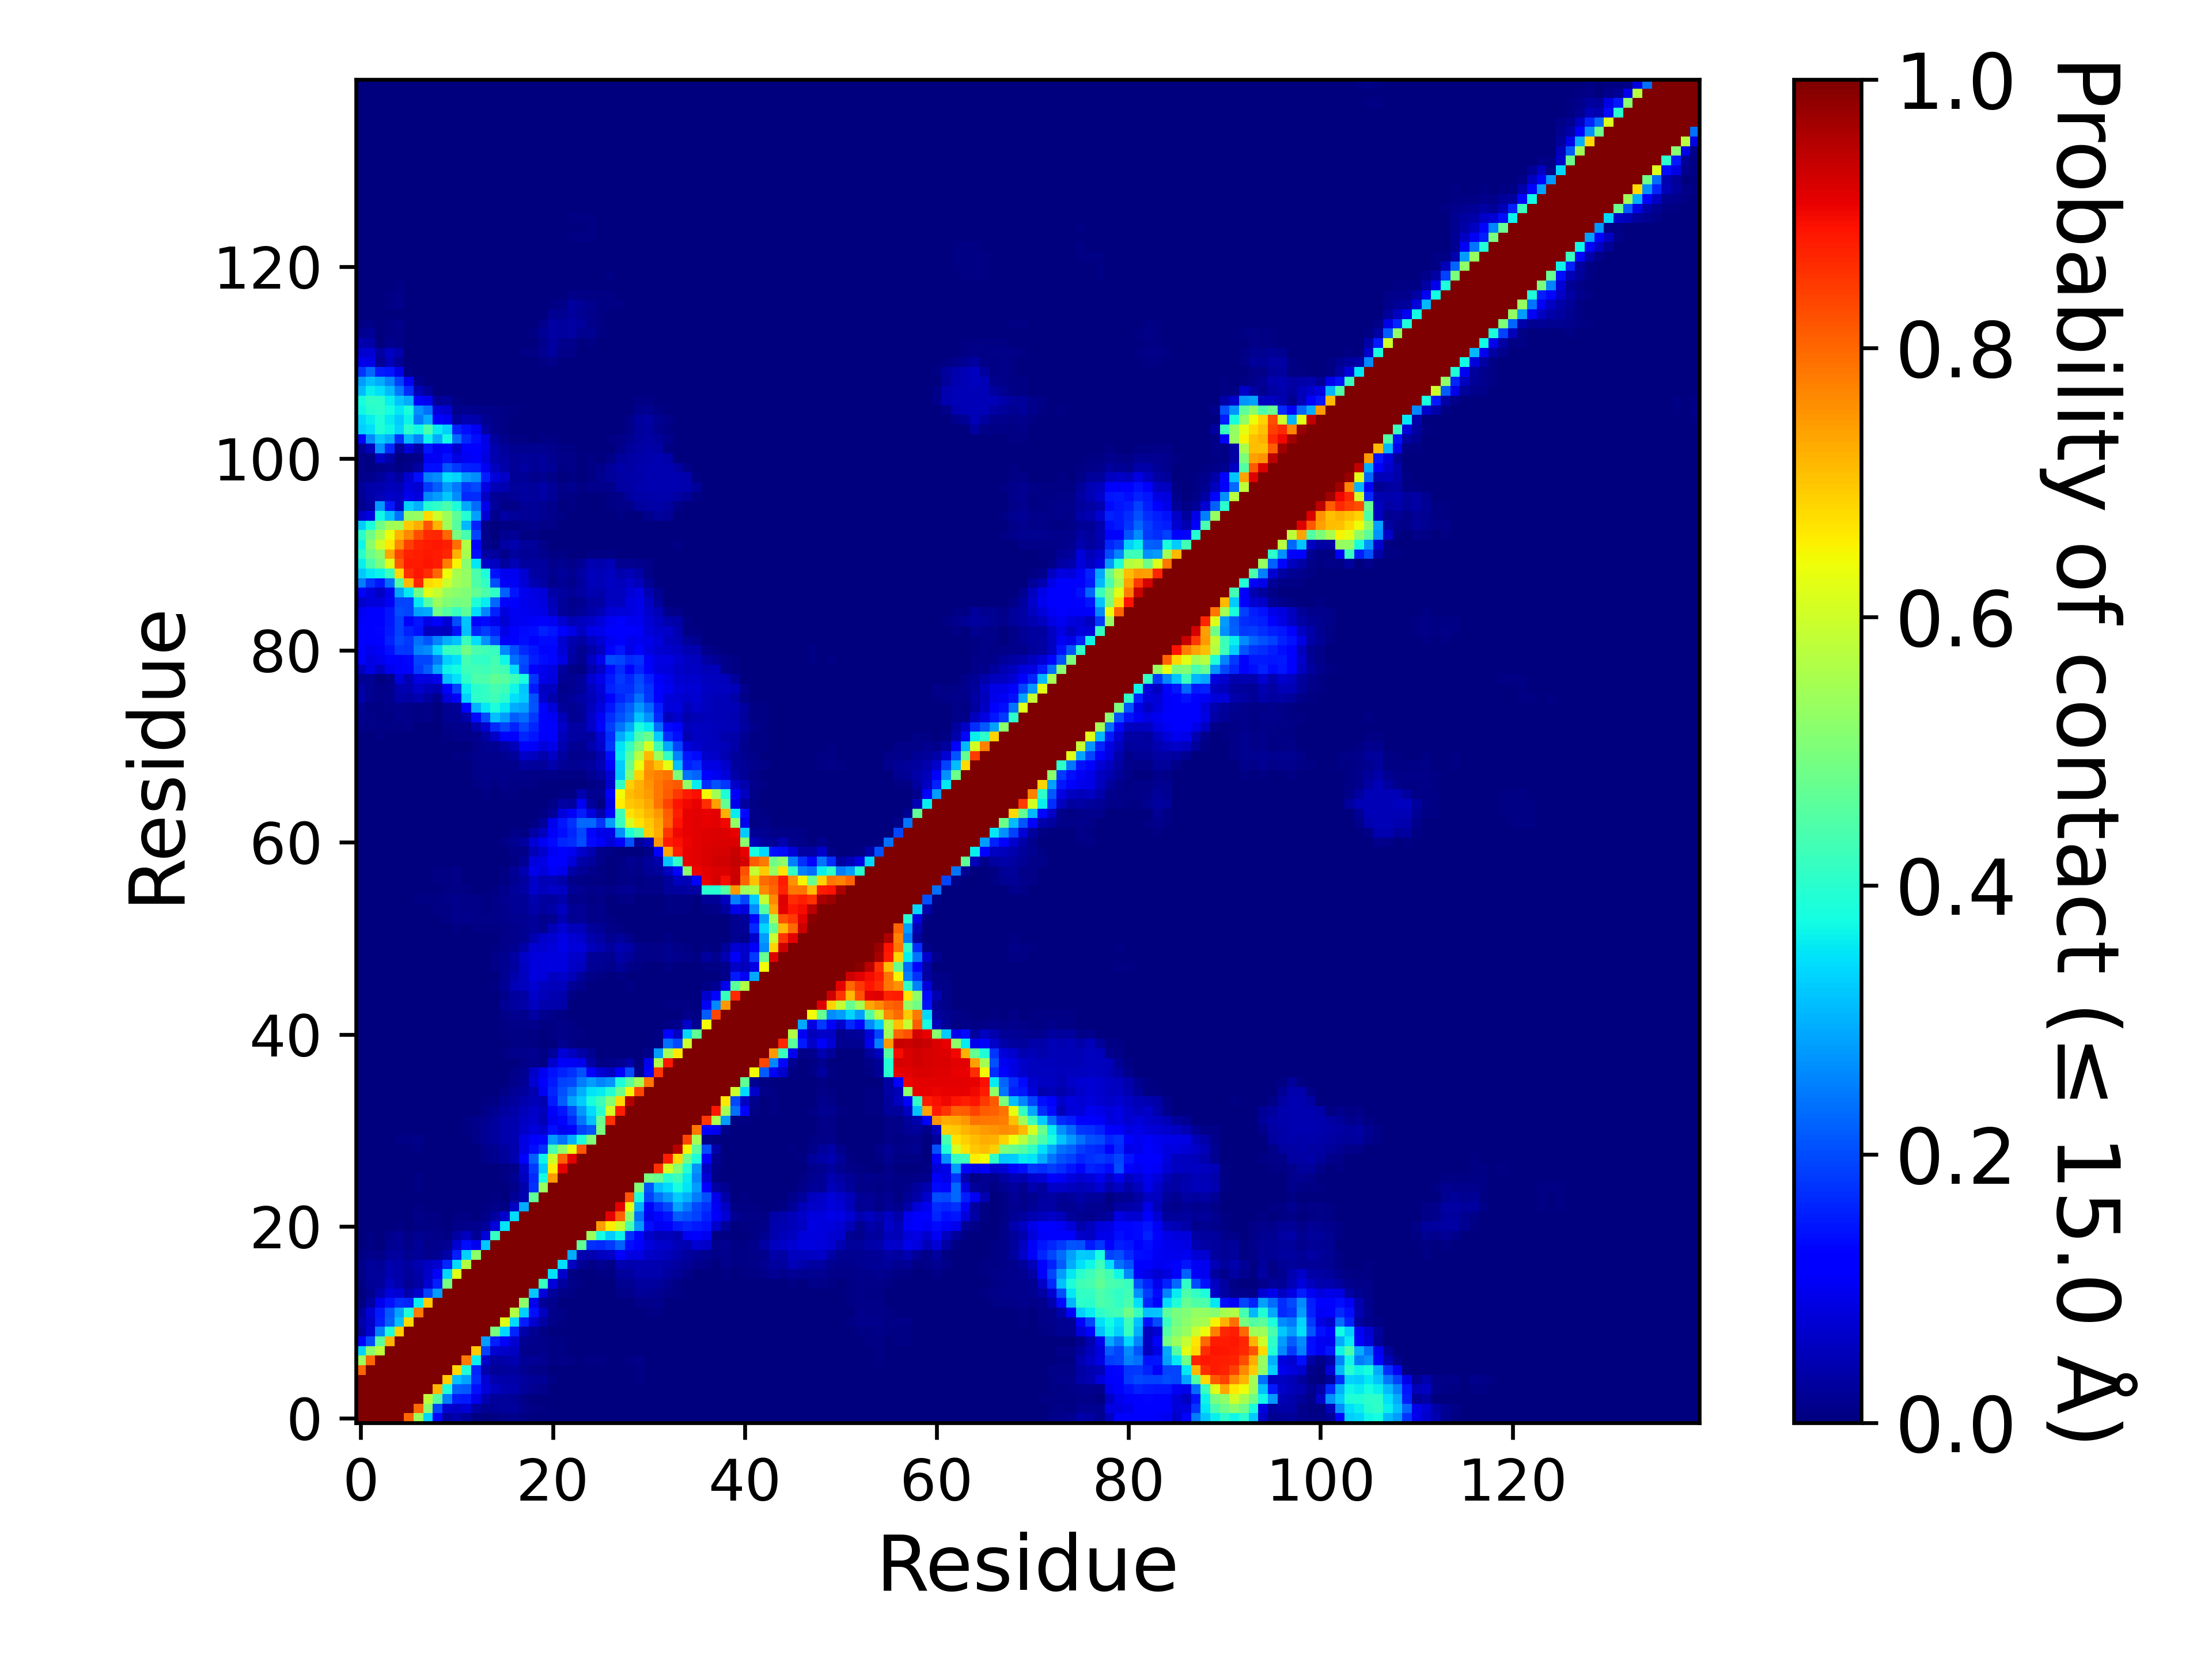

Source data for this figure (header and first rows):
, 1, 2, 3, 4, 5, 6, 7, 8, 9, 10, 11, 12, 13, 14, 15, 16, 17, 18, 19, 20, 21, 22, 23
1, 1.0, 1.0, 1.0, 1.0, 1.0, 0.801, 0.5405, 0.3343, 0.1163, 0.02881, 0.04172, 0.02673, 0.004569, 0.002227, 0.005312, 0.008453, 0.01228, 0.003969, 0.003056, 0.002227, 0.002028, 0.0005711, 0.0003427
2, 1.0, 1.0, 1.0, 1.0, 1.0, 1.0, 0.7971, 0.523, 0.1968, 0.07165, 0.06425, 0.0777, 0.03187, 0.01731, 0.02045, 0.02424, 0.02439, 0.01279, 0.005711, 0.005883, 0.002342, 0.0002285, 0.0
3, 1.0, 1.0, 1.0, 1.0, 1.0, 1.0, 1.0, 0.5801, 0.4575, 0.2504, 0.1548, 0.1494, 0.09432, 0.04503, 0.02519, 0.02616, 0.02327, 0.01054, 0.003798, 0.0009995, 0.000257, 0.0, 0.0
4, 1.0, 1.0, 1.0, 1.0, 1.0, 1.0, 1.0, 1.0, 0.7177, 0.3852, 0.219, 0.2129, 0.1428, 0.08022, 0.05766, 0.04592, 0.04201, 0.02576, 0.01588, 0.01288, 0.001656, 0.0001999, 0.0005426
5, 1.0, 1.0, 1.0, 1.0, 1.0, 1.0, 1.0, 1.0, 1.0, 0.6877, 0.3136, 0.2867, 0.1699, 0.07807, 0.04224, 0.03687, 0.03712, 0.0287, 0.02153, 0.02219, 0.006254, 0.001228, 0.00237
6, 0.801, 1.0, 1.0, 1.0, 1.0, 1.0, 1.0, 1.0, 1.0, 1.0, 0.6767, 0.389, 0.1629, 0.04086, 0.02302, 0.0239, 0.02936, 0.01708, 0.009995, 0.01048, 0.0005426, 0.001428, 0.001542
7, 0.5405, 0.7971, 1.0, 1.0, 1.0, 1.0, 1.0, 1.0, 1.0, 1.0, 1.0, 0.7798, 0.3609, 0.07011, 0.03381, 0.03661, 0.04592, 0.02085, 0.01956, 0.01922, 0.006083, 0.01011, 0.005683
8, 0.3343, 0.523, 0.5801, 1.0, 1.0, 1.0, 1.0, 1.0, 1.0, 1.0, 1.0, 1.0, 0.6952, 0.1885, 0.07036, 0.0636, 0.05903, 0.01294, 0.01148, 0.01194, 0.004169, 0.00634, 0.003056
9, 0.1163, 0.1968, 0.4575, 0.7177, 1.0, 1.0, 1.0, 1.0, 1.0, 1.0, 1.0, 1.0, 1.0, 0.2809, 0.1531, 0.1057, 0.07068, 0.01876, 0.01491, 0.009224, 0.004141, 0.005569, 0.00237
10, 0.02881, 0.07165, 0.2504, 0.3852, 0.6877, 1.0, 1.0, 1.0, 1.0, 1.0, 1.0, 1.0, 1.0, 1.0, 0.4961, 0.3363, 0.1633, 0.03775, 0.01565, 0.007453, 0.002627, 0.003056, 0.0001142
11, 0.04172, 0.06425, 0.1548, 0.219, 0.3136, 0.6767, 1.0, 1.0, 1.0, 1.0, 1.0, 1.0, 1.0, 1.0, 1.0, 0.6227, 0.3399, 0.1532, 0.07282, 0.03138, 0.01028, 0.006968, 0.001514
12, 0.02673, 0.0777, 0.1494, 0.2129, 0.2867, 0.389, 0.7798, 1.0, 1.0, 1.0, 1.0, 1.0, 1.0, 1.0, 1.0, 1.0, 0.5696, 0.3294, 0.1396, 0.05714, 0.01405, 0.007539, 0.001428
13, 0.004569, 0.03187, 0.09432, 0.1428, 0.1699, 0.1629, 0.3609, 0.6952, 1.0, 1.0, 1.0, 1.0, 1.0, 1.0, 1.0, 1.0, 1.0, 0.52, 0.09935, 0.02207, 0.01202, 0.003655, 0.001514
14, 0.002227, 0.01731, 0.04503, 0.08022, 0.07807, 0.04086, 0.07011, 0.1885, 0.2809, 1.0, 1.0, 1.0, 1.0, 1.0, 1.0, 1.0, 1.0, 1.0, 0.3241, 0.08104, 0.02347, 0.01002, 0.005169
15, 0.005312, 0.02045, 0.02519, 0.05766, 0.04224, 0.02302, 0.03381, 0.07036, 0.1531, 0.4961, 1.0, 1.0, 1.0, 1.0, 1.0, 1.0, 1.0, 1.0, 1.0, 0.4142, 0.08024, 0.02993, 0.009766
16, 0.008453, 0.02424, 0.02616, 0.04592, 0.03687, 0.0239, 0.03661, 0.0636, 0.1057, 0.3363, 0.6227, 1.0, 1.0, 1.0, 1.0, 1.0, 1.0, 1.0, 1.0, 1.0, 0.3516, 0.06854, 0.006054
17, 0.01228, 0.02439, 0.02327, 0.04201, 0.03712, 0.02936, 0.04592, 0.05903, 0.07068, 0.1633, 0.3399, 0.5696, 1.0, 1.0, 1.0, 1.0, 1.0, 1.0, 1.0, 1.0, 1.0, 0.3419, 0.06063
18, 0.003969, 0.01279, 0.01054, 0.02576, 0.0287, 0.01708, 0.02085, 0.01294, 0.01876, 0.03775, 0.1532, 0.3294, 0.52, 1.0, 1.0, 1.0, 1.0, 1.0, 1.0, 1.0, 1.0, 1.0, 0.2964
19, 0.003056, 0.005711, 0.003798, 0.01588, 0.02153, 0.009995, 0.01956, 0.01148, 0.01491, 0.01565, 0.07282, 0.1396, 0.09935, 0.3241, 1.0, 1.0, 1.0, 1.0, 1.0, 1.0, 1.0, 1.0, 1.0
20, 0.002227, 0.005883, 0.0009995, 0.01288, 0.02219, 0.01048, 0.01922, 0.01194, 0.009224, 0.007453, 0.03138, 0.05714, 0.02207, 0.08104, 0.4142, 1.0, 1.0, 1.0, 1.0, 1.0, 1.0, 1.0, 1.0
21, 0.002028, 0.002342, 0.000257, 0.001656, 0.006254, 0.0005426, 0.006083, 0.004169, 0.004141, 0.002627, 0.01028, 0.01405, 0.01202, 0.02347, 0.08024, 0.3516, 1.0, 1.0, 1.0, 1.0, 1.0, 1.0, 1.0
22, 0.0005711, 0.0002285, 0.0, 0.0001999, 0.001228, 0.001428, 0.01011, 0.00634, 0.005569, 0.003056, 0.006968, 0.007539, 0.003655, 0.01002, 0.02993, 0.06854, 0.3419, 1.0, 1.0, 1.0, 1.0, 1.0, 1.0
23, 0.0003427, 0.0, 0.0, 0.0005426, 0.00237, 0.001542, 0.005683, 0.003056, 0.00237, 0.0001142, 0.001514, 0.001428, 0.001514, 0.005169, 0.009766, 0.006054, 0.06063, 0.2964, 1.0, 1.0, 1.0, 1.0, 1.0
24, 5.711348449368896e-05, 0.0, 0.0, 0.0, 0.0003712, 0.0001999, 0.001656, 0.0003998, 0.0, 0.0, 0.0, 0.0, 0.0, 0.001799, 0.005254, 0.001314, 0.02159, 0.04678, 0.4657, 1.0, 1.0, 1.0, 1.0
25, 0.0008853, 0.0, 0.0, 2.855674224684448e-05, 0.003313, 0.001199, 0.005112, 0.0008281, 0.000771, 5.711348449368896e-05, 0.0001428, 5.711348449368896e-05, 0.0, 2.855674224684448e-05, 8.567022674053344e-05, 0.0005426, 0.01025, 0.04226, 0.1732, 0.5356, 1.0, 1.0, 1.0
26, 0.0002856, 0.0, 0.0, 0.000257, 0.003255, 0.0007996, 0.004826, 0.0004855, 0.0007996, 8.567022674053344e-05, 0.0, 0.0, 0.0, 0.0001142, 0.0008853, 0.005854, 0.01688, 0.05674, 0.1669, 0.376, 0.7443, 1.0, 1.0
27, 0.0001428, 0.0, 0.0, 0.0002856, 0.003198, 0.0009995, 0.003398, 8.567022674053344e-05, 0.0007996, 2.855674224684448e-05, 0.0, 2.855674224684448e-05, 0.0, 0.0004855, 0.0003427, 0.007625, 0.01111, 0.06631, 0.1828, 0.328, 0.6582, 0.9124, 1.0
28, 0.0, 0.0, 0.0, 0.0, 0.0007139, 0.0008281, 0.0003141, 0.0, 0.0, 0.0, 0.0, 0.0, 0.0004569, 0.01037, 0.01722, 0.02562, 0.04523, 0.1219, 0.2209, 0.3659, 0.594, 0.8084, 0.9104
29, 0.0, 0.0, 0.0, 8.567022674053344e-05, 0.00337, 0.002399, 0.005597, 0.0006854, 0.0003141, 0.0, 0.0, 0.000771, 0.003798, 0.01396, 0.0191, 0.03036, 0.03987, 0.08795, 0.1369, 0.1727, 0.4369, 0.5248, 0.6318
30, 0.0, 0.0, 0.0003141, 0.0009424, 0.005197, 0.005511, 0.008196, 0.002799, 0.001456, 8.567022674053344e-05, 8.567022674053344e-05, 0.001799, 0.009681, 0.02319, 0.03087, 0.03955, 0.0462, 0.08718, 0.12, 0.1291, 0.274, 0.2374, 0.2991
31, 0.0, 0.0, 0.0, 0.0001428, 0.002142, 0.00257, 0.003141, 0.0003998, 0.0004855, 0.0003998, 0.001771, 0.005197, 0.01108, 0.02042, 0.02873, 0.04038, 0.04461, 0.06588, 0.0837, 0.06728, 0.1376, 0.09883, 0.1193
32, 8.567022674053344e-05, 0.0, 2.855674224684448e-05, 0.0, 0.0, 0.002199, 0.002113, 0.0009995, 0.002028, 0.002199, 0.0003712, 0.005226, 0.01439, 0.01771, 0.02713, 0.04049, 0.04186, 0.05923, 0.06779, 0.04766, 0.09923, 0.1304, 0.1657
33, 0.0005426, 0.0001428, 0.0, 0.0, 0.0, 0.0002285, 0.0009709, 0.000257, 0.001142, 0.0004284, 0.0, 2.855674224684448e-05, 0.003798, 0.01014, 0.0181, 0.03081, 0.03801, 0.05366, 0.06625, 0.05314, 0.1087, 0.1453, 0.1987
34, 0.001171, 0.0009138, 0.0001428, 0.0, 0.0, 0.0, 0.0, 0.0, 2.855674224684448e-05, 0.0, 0.0, 0.0, 5.711348449368896e-05, 0.005597, 0.004826, 0.02227, 0.02856, 0.04221, 0.0482, 0.04412, 0.1511, 0.2149, 0.2873
35, 2.855674224684448e-05, 0.0, 0.0, 0.0, 0.0, 0.0, 0.0, 0.0, 0.0, 0.0, 0.0, 0.0, 0.0, 5.711348449368896e-05, 0.0005711, 0.01145, 0.02167, 0.03093, 0.04572, 0.1018, 0.1632, 0.2068, 0.2432
36, 0.0005426, 0.000257, 0.0, 0.0, 0.0, 0.0, 5.711348449368896e-05, 5.711348449368896e-05, 0.0006282, 2.855674224684448e-05, 2.855674224684448e-05, 0.0, 0.0, 0.0, 0.0, 0.0009709, 0.01419, 0.02185, 0.07345, 0.1096, 0.1506, 0.1882, 0.1954
37, 8.567022674053344e-05, 0.0, 0.0, 0.0, 0.0, 0.0, 0.0, 0.0, 0.0005711, 2.855674224684448e-05, 0.0001142, 0.0, 0.0, 0.0, 0.0001142, 0.001799, 0.009538, 0.01682, 0.06628, 0.09818, 0.1413, 0.1582, 0.1732
38, 0.0, 0.0, 0.0, 0.0, 0.0, 0.0, 0.0, 0.0, 0.0, 0.0, 0.0, 0.0, 0.0, 0.0, 8.567022674053344e-05, 0.001171, 0.003113, 0.008339, 0.01296, 0.005511, 0.06994, 0.1081, 0.1017
39, 0.0, 0.0, 0.0, 0.0, 0.0, 0.0, 0.0, 0.0, 0.0, 0.0, 0.0, 0.0, 0.0, 0.0, 0.001399, 0.006397, 0.01177, 0.01322, 0.01685, 0.004483, 0.02476, 0.07519, 0.05863
40, 0.0, 0.0, 0.0, 0.0, 0.0, 0.0, 0.0, 0.0, 0.0, 0.0, 0.0, 0.0, 0.0, 0.0, 5.711348449368896e-05, 0.002313, 0.004683, 0.006197, 0.005654, 5.711348449368896e-05, 0.001771, 0.01776, 0.00554
41, 0.0, 0.0, 0.0, 0.0, 0.0, 0.0, 0.0, 0.0, 0.0, 0.0, 0.0, 0.0, 0.0, 0.0, 0.0008567, 0.005968, 0.007282, 0.006482, 0.006054, 0.0008567, 0.005112, 0.01054, 0.00474
42, 0.0, 0.0, 0.0, 0.0, 0.0, 0.0, 0.0, 0.0, 0.0, 0.0, 0.0, 0.0, 0.0, 0.0, 0.0001428, 0.005254, 0.009966, 0.008738, 0.01516, 0.00574, 0.00594, 0.009852, 0.004483
43, 0.0, 0.0, 0.0, 0.0, 0.0, 0.0, 0.0, 0.0, 0.0, 0.0, 0.0, 0.0, 0.0, 0.0005711, 0.001114, 0.01037, 0.01888, 0.01485, 0.03164, 0.01808, 0.007967, 0.004483, 0.0001999
44, 0.0, 0.0, 0.0, 0.0, 0.0, 0.0, 0.0, 0.0, 0.0, 0.0, 0.0, 0.0, 0.0, 5.711348449368896e-05, 0.003827, 0.02042, 0.03064, 0.03598, 0.05497, 0.04115, 0.04175, 0.03564, 0.002513
45, 0.0, 0.0, 0.0, 0.0, 0.0, 0.0, 0.0, 0.0, 0.0, 0.0, 0.0, 0.0, 0.0, 0.0005426, 0.001999, 0.01419, 0.03064, 0.03407, 0.0642, 0.05123, 0.04535, 0.04007, 0.006482
46, 0.0, 0.0, 0.0, 0.0, 0.0, 0.0, 0.0, 0.0, 0.0, 0.0, 5.711348449368896e-05, 0.0, 0.0001142, 0.002799, 0.00534, 0.02296, 0.04869, 0.05551, 0.07071, 0.05734, 0.0512, 0.0508, 0.01988
47, 0.0, 0.0, 0.0, 0.0, 0.0, 0.0, 0.0, 0.0, 0.0, 0.0003427, 0.001142, 0.000257, 0.0, 0.0007996, 0.003227, 0.01771, 0.04066, 0.05803, 0.08316, 0.0787, 0.06194, 0.065, 0.05263
48, 0.0, 0.0, 0.0, 0.0, 0.0, 0.0, 0.0, 0.0, 0.0001999, 0.001228, 0.002256, 0.0002856, 0.0001142, 0.001085, 0.008281, 0.01691, 0.03021, 0.05937, 0.08393, 0.08419, 0.08598, 0.0849, 0.06471
49, 0.0, 0.0, 0.0, 0.0, 0.0, 0.0, 0.0, 0.0, 0.0002285, 0.0007139, 0.001942, 0.0, 2.855674224684448e-05, 0.0003141, 0.009824, 0.01753, 0.0337, 0.06285, 0.07919, 0.08241, 0.08521, 0.08481, 0.07028
50, 0.0, 0.0, 0.0, 0.0, 0.0, 0.0, 0.0, 0.0, 5.711348449368896e-05, 0.0009709, 0.003313, 0.0001428, 0.0, 5.711348449368896e-05, 0.006768, 0.01165, 0.01853, 0.03541, 0.07222, 0.07311, 0.08173, 0.09244, 0.08113
51, 0.0, 0.0, 0.0, 0.0, 0.0, 0.0, 0.0, 0.0, 0.0, 0.0009709, 0.00357, 0.0005711, 0.0001142, 0.001114, 0.002884, 0.009367, 0.01319, 0.01651, 0.046, 0.06828, 0.07233, 0.08818, 0.07522
52, 0.0, 0.0, 0.0, 0.0, 0.0, 0.0, 0.0, 0.0, 0.0, 0.001114, 0.004826, 0.002313, 0.004055, 0.005226, 0.006825, 0.01157, 0.01197, 0.01736, 0.02699, 0.01788, 0.04829, 0.07173, 0.0538
53, 0.0, 0.0, 0.0, 0.0001428, 0.0, 0.0, 0.000257, 0.001399, 0.002427, 0.006025, 0.01436, 0.01182, 0.01131, 0.01065, 0.01122, 0.01485, 0.01742, 0.01799, 0.02696, 0.01308, 0.01659, 0.04523, 0.01859
54, 0.0, 0.0, 0.0, 0.0003427, 2.855674224684448e-05, 2.855674224684448e-05, 0.001656, 0.003512, 0.004683, 0.006682, 0.01365, 0.01039, 0.009367, 0.006711, 0.008995, 0.01368, 0.0217, 0.02005, 0.03895, 0.03027, 0.0355, 0.05591, 0.02145
55, 0.0, 0.0, 0.0004569, 0.003484, 0.003827, 0.001428, 0.006397, 0.005197, 0.006454, 0.007882, 0.01442, 0.01131, 0.008967, 0.007568, 0.01137, 0.01816, 0.02093, 0.02285, 0.04004, 0.02839, 0.0311, 0.04292, 0.009224
56, 0.0, 0.0, 0.0, 0.001456, 0.001371, 0.0004284, 0.002542, 0.002399, 0.003684, 0.004512, 0.007111, 0.004626, 0.0008281, 0.001456, 0.00494, 0.01531, 0.02393, 0.03381, 0.06657, 0.05183, 0.06322, 0.06214, 0.0221
57, 0.0, 0.0, 0.0, 0.0001999, 0.000771, 0.0, 0.00217, 0.001771, 0.007225, 0.006054, 0.009909, 0.0008853, 0.0, 0.0, 0.001542, 0.00634, 0.01865, 0.03027, 0.06288, 0.04803, 0.04992, 0.03861, 0.01336
58, 0.0, 0.0, 0.0, 0.0, 0.0004569, 0.0, 0.002085, 0.001171, 0.006682, 0.004483, 0.00811, 0.001656, 0.0, 2.855674224684448e-05, 0.000514, 0.005826, 0.02102, 0.04429, 0.09749, 0.0813, 0.1033, 0.09541, 0.03855
59, 0.0, 0.0, 0.0, 0.0, 0.0, 0.0, 0.0, 0.0, 0.001142, 0.0002285, 0.0008281, 0.0, 0.0, 0.0, 2.855674224684448e-05, 0.000514, 0.006054, 0.02113, 0.08453, 0.08607, 0.1198, 0.1203, 0.0799
60, 0.0, 0.0, 0.0, 0.0, 0.0, 0.0, 0.0, 0.0, 0.001713, 0.0001999, 0.0003712, 0.0, 0.0, 0.0, 0.0, 0.0004855, 0.008339, 0.01025, 0.05297, 0.06951, 0.1028, 0.1152, 0.1002
... 80 more rows
